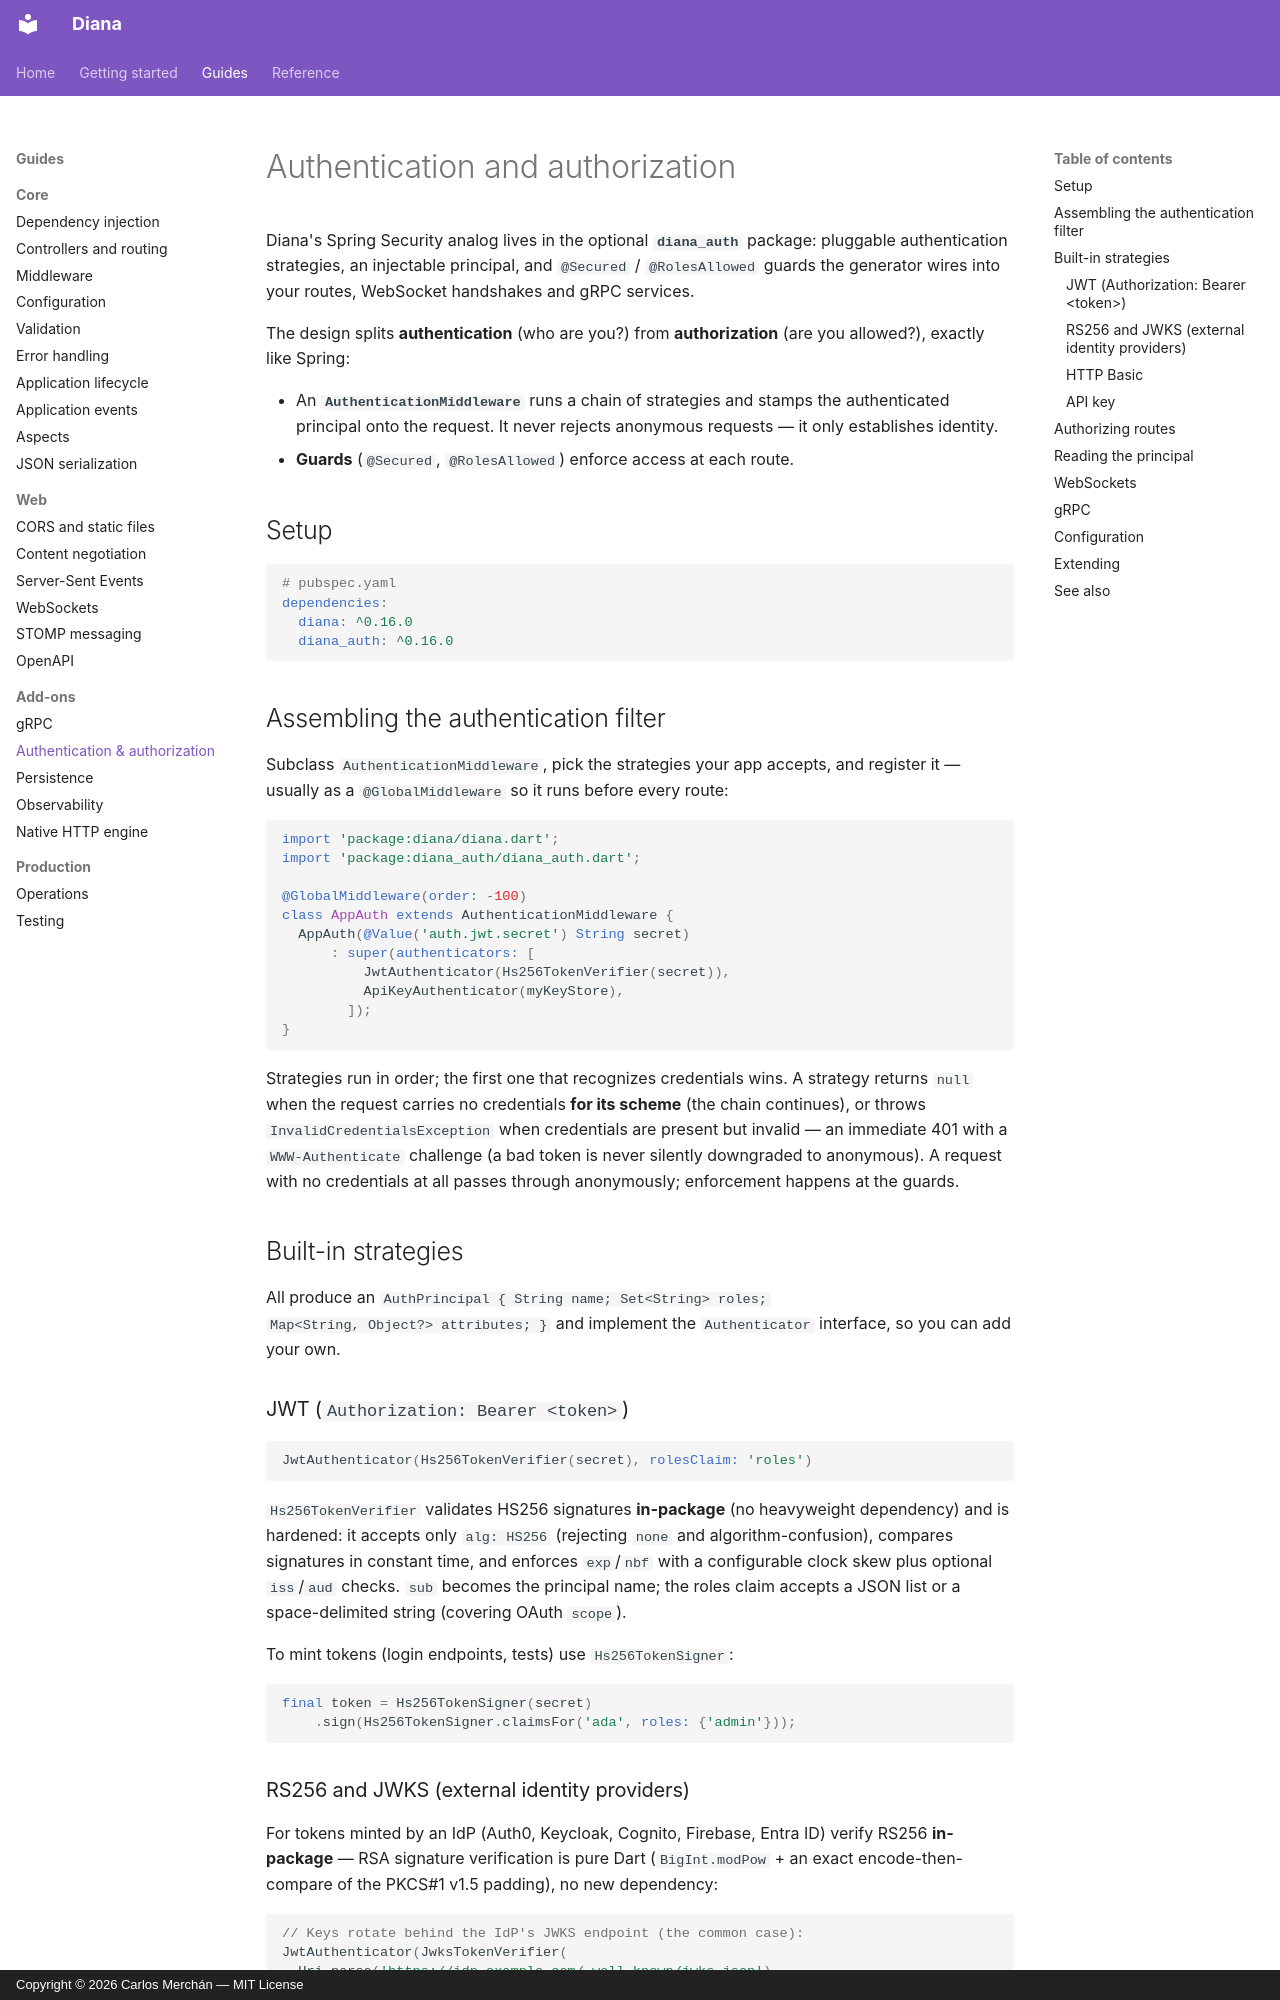

repository: carmonac/diana-be-framework · page: guides/auth/index.html · generator: mkdocs · copyright: Copyright © 2026 Carlos Merchán — MIT License

# Authentication and authorization

Diana's Spring Security analog lives in the optional **`diana_auth`**
package: pluggable authentication strategies, an injectable principal, and
`@Secured` / `@RolesAllowed` guards the generator wires into your routes,
WebSocket handshakes and gRPC services.

The design splits **authentication** (who are you?) from **authorization**
(are you allowed?), exactly like Spring:

- An **`AuthenticationMiddleware`** runs a chain of strategies and stamps
  the authenticated principal onto the request. It never rejects anonymous
  requests — it only establishes identity.
- **Guards** (`@Secured`, `@RolesAllowed`) enforce access at each route.

## Setup

```yaml
# pubspec.yaml
dependencies:
  diana: ^0.16.0
  diana_auth: ^0.16.0
```

## Assembling the authentication filter

Subclass `AuthenticationMiddleware`, pick the strategies your app accepts,
and register it — usually as a `@GlobalMiddleware` so it runs before every
route:

```dart
import 'package:diana/diana.dart';
import 'package:diana_auth/diana_auth.dart';

@GlobalMiddleware(order: -100)
class AppAuth extends AuthenticationMiddleware {
  AppAuth(@Value('auth.jwt.secret') String secret)
      : super(authenticators: [
          JwtAuthenticator(Hs256TokenVerifier(secret)),
          ApiKeyAuthenticator(myKeyStore),
        ]);
}
```

Strategies run in order; the first one that recognizes credentials wins.
A strategy returns `null` when the request carries no credentials **for
its scheme** (the chain continues), or throws `InvalidCredentialsException`
when credentials are present but invalid — an immediate 401 with a
`WWW-Authenticate` challenge (a bad token is never silently downgraded to
anonymous). A request with no credentials at all passes through
anonymously; enforcement happens at the guards.

## Built-in strategies

All produce an `AuthPrincipal { String name; Set<String> roles;
Map<String, Object?> attributes; }` and implement the `Authenticator`
interface, so you can add your own.

### JWT (`Authorization: Bearer <token>`)

```dart
JwtAuthenticator(Hs256TokenVerifier(secret), rolesClaim: 'roles')
```

`Hs256TokenVerifier` validates HS256 signatures **in-package** (no
heavyweight dependency) and is hardened: it accepts only `alg: HS256`
(rejecting `none` and algorithm-confusion), compares signatures in
constant time, and enforces `exp`/`nbf` with a configurable clock skew
plus optional `iss`/`aud` checks. `sub` becomes the principal name; the
roles claim accepts a JSON list or a space-delimited string (covering
OAuth `scope`).

To mint tokens (login endpoints, tests) use `Hs256TokenSigner`:

```dart
final token = Hs256TokenSigner(secret)
    .sign(Hs256TokenSigner.claimsFor('ada', roles: {'admin'}));
```
